Run: headless pygame with SDL's dummy video driver; simulated clock (each Clock.tick advances the game by its frame time, no real sleeping); random seed 0; keys injected as events and as key.get_pressed() state; no mouse input.
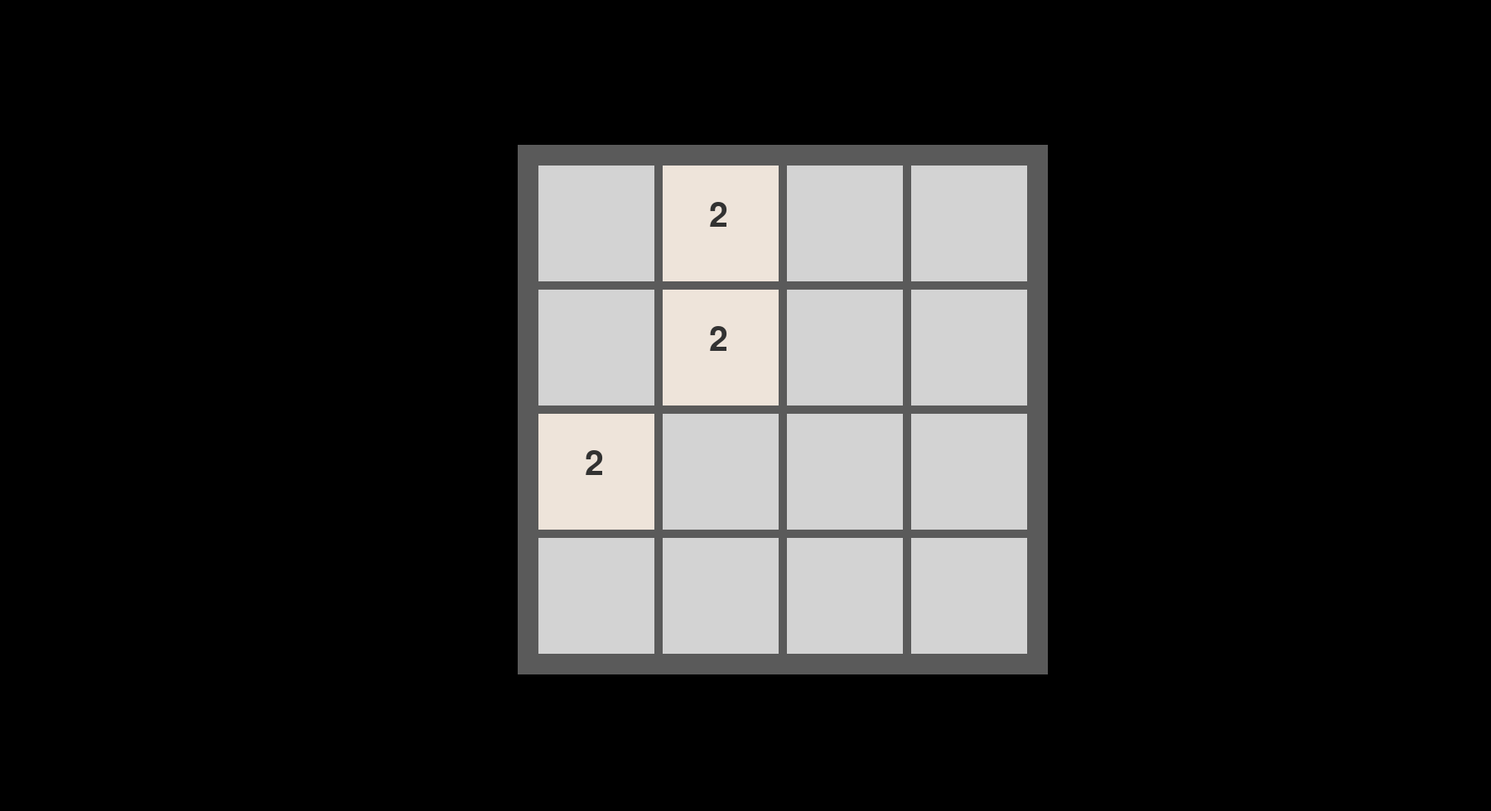
Frame 1 of 4 · flips 1–60 · no input
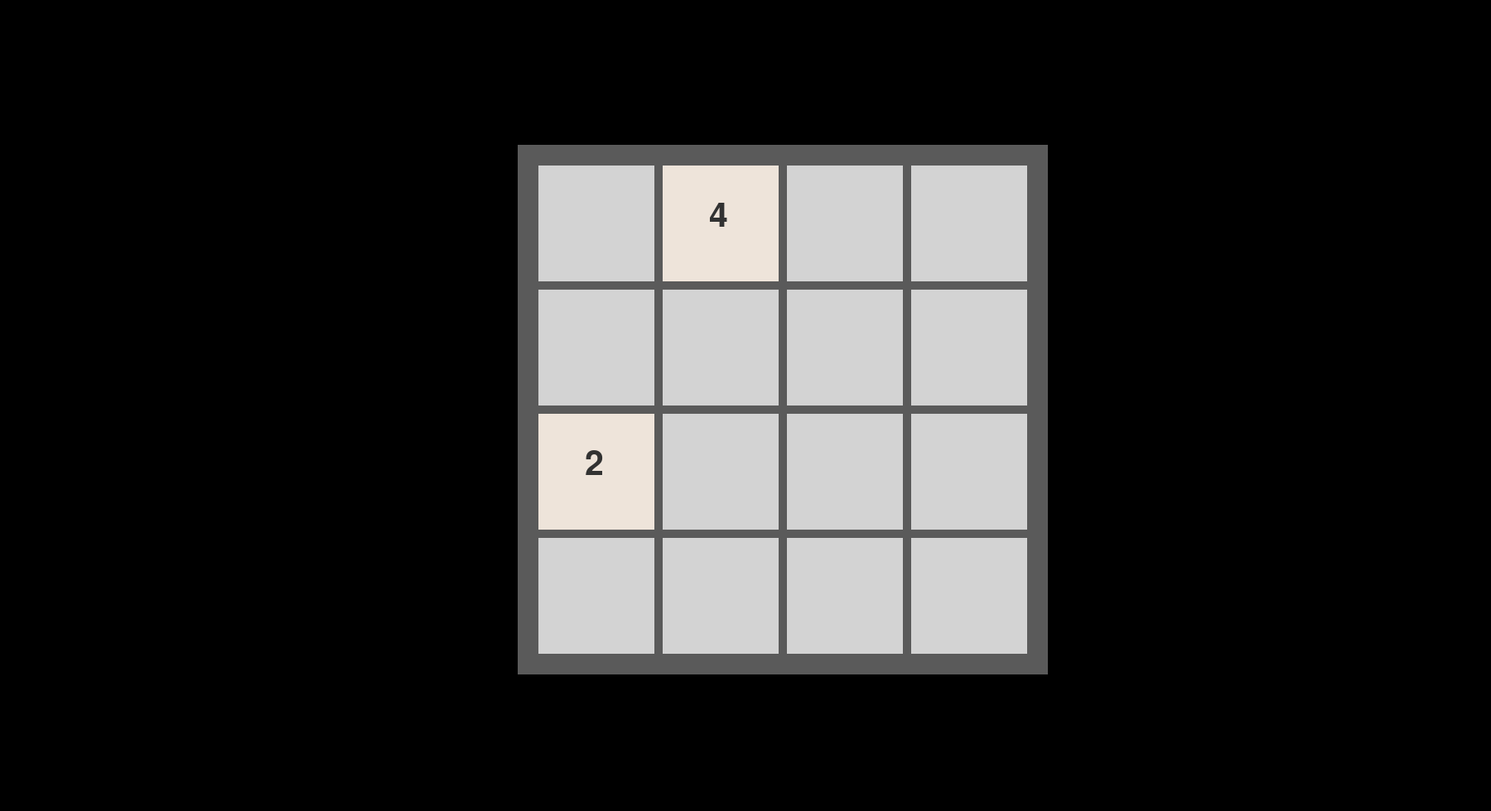
Frame 2 of 4 · flips 61–180 · tapped SPACE, RETURN · held RIGHT (→), D
Frame 3 of 4 · flips 181–300 · held DOWN (↓), S · screen unchanged from frame 2, image omitted
Frame 4 of 4 · flips 301–420 · held LEFT (←), A, UP (↑), W · screen unchanged from frame 3, image omitted

The pygame program that drew these frames:

import pygame
import random

pygame.init()
font = pygame.font.SysFont('Helvetica', 60)
screen = pygame.display.set_mode((1800,980))
clock = pygame.time.Clock()
running = True
tiles = {}
start_L = 650
start_T = 200
size_square = 140
size_line = 10




class tile():
    def __init__(self, num, size, value, top, left):
        self.value = value
        self.num = num
        self.top = top
        self.left = left
        self.size = size
        tiles[num] = self
    
   
    
    def combine(self, t2):
        t2.value *= 2
        del tiles[self.num]
    




def draw():
    screen.fill("black")


    
    rect1 = pygame.Rect(start_L - 25, start_T - 25, size_square * 4 + size_line * 3 + 50, size_square * 4 + size_line * 3 + 50)
    pygame.draw.rect(screen, (90, 90, 90), rect1)
    

    board = [0] * 16
    for i in range(16):
        row = i // 4
        col = i % 4
        rect1 = pygame.Rect(start_L + (size_square + size_line) * col, start_T + (size_square + size_line) * row, size_square, size_square)
        pygame.draw.rect(screen, (211, 211, 211) , rect1)
    
    
    
    for i in tiles:
        rect1 = pygame.Rect(tiles[i].top, tiles[i].left, tiles[i].size, tiles[i].size)
        pygame.draw.rect(screen, ( 238, 228, 218 ), rect1)
        screen.blit(font.render(str(tiles[i].value), True, (50,50,50)), (tiles[i].top + size_square/3 + 10, tiles[i].left + size_square/3 - 5 ))
            
    


def moveup():
    for i in range(15, 4, -1):
        if i in tiles:
            if (i - 4) in tiles:
                if tiles[i].value == tiles[i-4].value:
                    tiles[i].combine(tiles[i - 4])
            else:
                tiles[i - 4] = tiles[i]
                del tiles[i]

def moveright():
    for i in range(16):
        if (i + 1) % 4 == 0 or i not in tiles:
            continue
        
       # if tiles[i + 1]
        

       

        

    
tile(5, size_square, 2, start_L + (size_square + size_line) * (5 % 4), start_T + (size_square + size_line) * (5 // 4))
tile(1, size_square, 2, start_L + (size_square + size_line) * (1 % 4), start_T + (size_square + size_line) * (1 // 4))
tile(8, size_square, 2, start_L + (size_square + size_line) * (8 % 4), start_T + (size_square + size_line) * (8 // 4))











while running:
    draw()
    pygame.display.flip()

    for event in pygame.event.get():
        if event.type == pygame.QUIT:
            running = False
        if event.type == pygame.KEYDOWN:
          
            moveup()
            draw()
            pygame.display.flip()

    
        
                  
   
    clock.tick(60)

pygame.quit()

 




  
